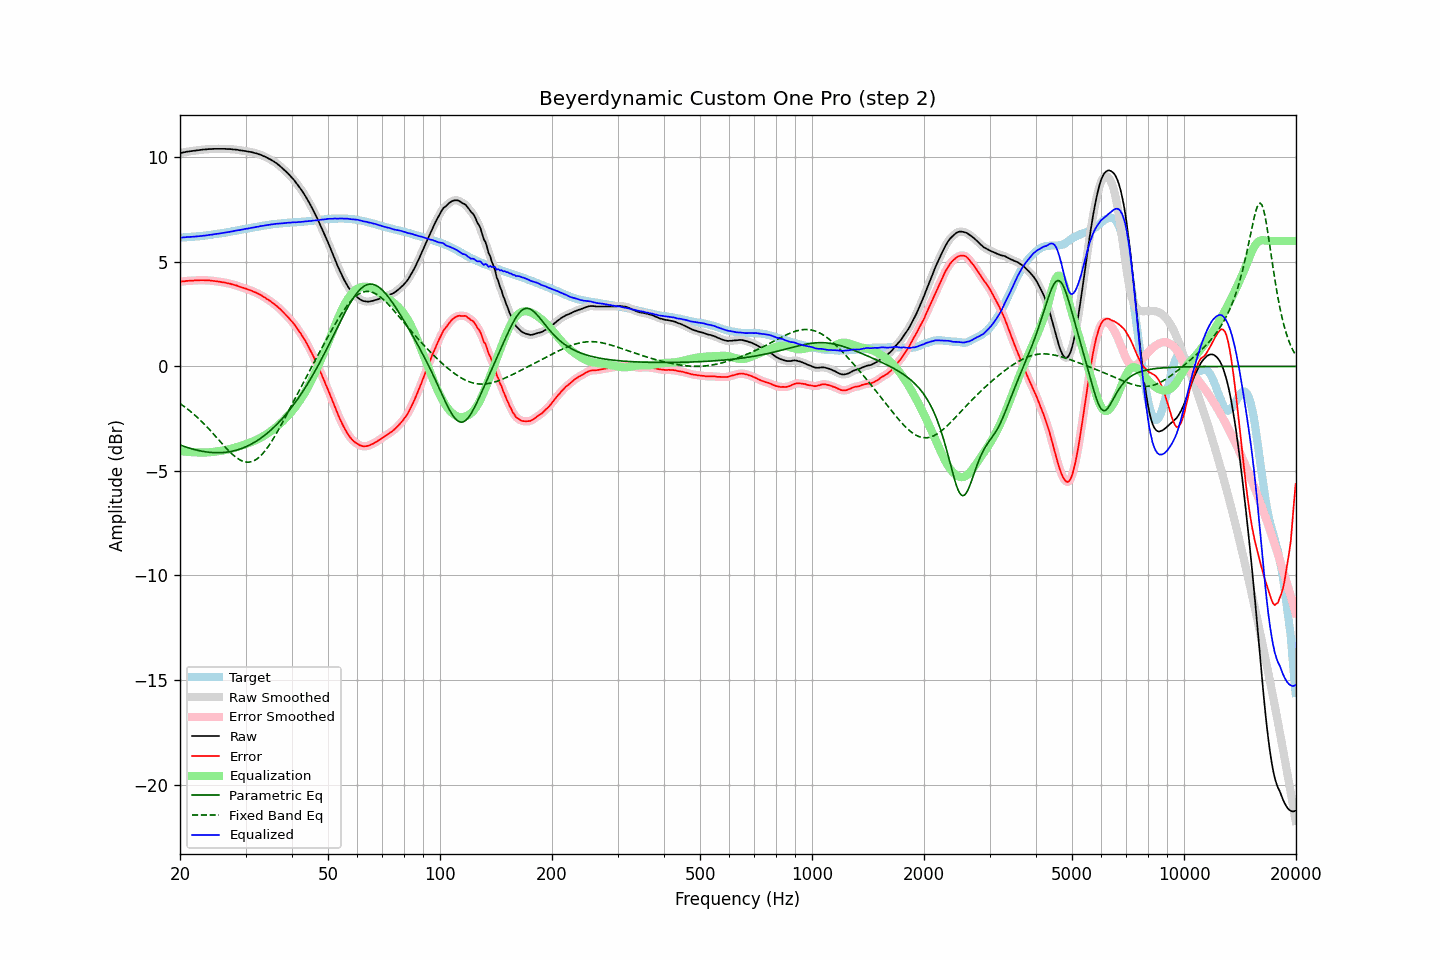

Values plotted in this chart, from the file beside it:
frequency, raw, error, smoothed, error_smoothed, equalization, parametric_eq, fixed_band_eq, equalized_raw, equalized_smoothed, target
20.00, 10.20, 4.05, 10.20, 4.05, -4.05, -3.76, -1.78, 6.16, 6.15, 6.16
20.20, 10.21, 4.06, 10.22, 4.06, -4.06, -3.79, -1.83, 6.16, 6.16, 6.16
20.40, 10.23, 4.07, 10.23, 4.07, -4.07, -3.81, -1.89, 6.17, 6.17, 6.17
20.61, 10.24, 4.07, 10.25, 4.07, -4.07, -3.84, -1.94, 6.17, 6.17, 6.18
20.81, 10.26, 4.09, 10.26, 4.08, -4.08, -3.86, -2.00, 6.18, 6.18, 6.18
21.02, 10.27, 4.09, 10.27, 4.09, -4.09, -3.89, -2.06, 6.19, 6.19, 6.19
21.23, 10.28, 4.10, 10.29, 4.10, -4.09, -3.91, -2.12, 6.19, 6.19, 6.19
21.44, 10.29, 4.10, 10.29, 4.10, -4.10, -3.93, -2.18, 6.19, 6.19, 6.20
21.66, 10.30, 4.10, 10.30, 4.10, -4.10, -3.96, -2.25, 6.20, 6.20, 6.20
21.87, 10.31, 4.11, 10.31, 4.11, -4.11, -3.98, -2.32, 6.21, 6.21, 6.20
22.09, 10.32, 4.11, 10.32, 4.11, -4.11, -4.00, -2.38, 6.21, 6.21, 6.21
22.31, 10.33, 4.11, 10.33, 4.11, -4.12, -4.01, -2.45, 6.22, 6.22, 6.22
22.54, 10.34, 4.12, 10.34, 4.12, -4.12, -4.03, -2.53, 6.23, 6.23, 6.22
22.76, 10.35, 4.12, 10.36, 4.12, -4.12, -4.05, -2.60, 6.24, 6.24, 6.23
22.99, 10.36, 4.12, 10.36, 4.12, -4.12, -4.06, -2.68, 6.24, 6.24, 6.24
23.22, 10.37, 4.12, 10.37, 4.12, -4.12, -4.08, -2.75, 6.26, 6.25, 6.25
23.45, 10.37, 4.11, 10.38, 4.12, -4.12, -4.09, -2.83, 6.26, 6.26, 6.26
23.69, 10.38, 4.11, 10.39, 4.11, -4.11, -4.10, -2.91, 6.27, 6.27, 6.27
23.92, 10.39, 4.11, 10.39, 4.11, -4.11, -4.11, -2.99, 6.29, 6.28, 6.28
24.16, 10.39, 4.10, 10.40, 4.10, -4.10, -4.11, -3.08, 6.29, 6.29, 6.29
24.40, 10.39, 4.09, 10.40, 4.09, -4.09, -4.12, -3.16, 6.30, 6.30, 6.30
24.65, 10.40, 4.08, 10.40, 4.08, -4.09, -4.13, -3.25, 6.32, 6.32, 6.32
24.89, 10.40, 4.07, 10.40, 4.07, -4.08, -4.13, -3.33, 6.33, 6.33, 6.33
25.14, 10.40, 4.07, 10.41, 4.07, -4.07, -4.13, -3.42, 6.34, 6.34, 6.34
25.39, 10.40, 4.06, 10.40, 4.06, -4.06, -4.13, -3.51, 6.35, 6.35, 6.35
25.65, 10.40, 4.05, 10.40, 4.04, -4.04, -4.13, -3.59, 6.36, 6.36, 6.36
25.91, 10.40, 4.03, 10.41, 4.03, -4.03, -4.12, -3.68, 6.37, 6.37, 6.38
26.16, 10.40, 4.02, 10.40, 4.02, -4.02, -4.12, -3.76, 6.39, 6.39, 6.39
26.43, 10.40, 4.01, 10.40, 4.00, -4.00, -4.11, -3.85, 6.40, 6.40, 6.40
26.69, 10.39, 3.99, 10.40, 3.99, -3.99, -4.10, -3.93, 6.41, 6.41, 6.41
26.96, 10.39, 3.97, 10.40, 3.97, -3.97, -4.09, -4.01, 6.42, 6.42, 6.42
27.23, 10.39, 3.96, 10.39, 3.95, -3.95, -4.08, -4.09, 6.44, 6.44, 6.43
27.50, 10.38, 3.93, 10.39, 3.93, -3.93, -4.06, -4.16, 6.45, 6.45, 6.45
27.77, 10.37, 3.91, 10.38, 3.91, -3.91, -4.05, -4.23, 6.46, 6.47, 6.46
28.05, 10.37, 3.89, 10.37, 3.89, -3.89, -4.03, -4.30, 6.48, 6.48, 6.48
28.33, 10.36, 3.87, 10.36, 3.87, -3.87, -4.01, -4.36, 6.50, 6.50, 6.49
28.62, 10.35, 3.84, 10.35, 3.84, -3.84, -3.99, -4.41, 6.51, 6.51, 6.51
28.90, 10.33, 3.81, 10.34, 3.82, -3.82, -3.96, -4.46, 6.52, 6.52, 6.52
29.19, 10.32, 3.79, 10.33, 3.79, -3.79, -3.93, -4.50, 6.53, 6.53, 6.54
29.48, 10.31, 3.77, 10.31, 3.76, -3.77, -3.91, -4.53, 6.55, 6.55, 6.55
29.78, 10.30, 3.74, 10.30, 3.74, -3.74, -3.87, -4.56, 6.56, 6.56, 6.57
30.08, 10.29, 3.72, 10.29, 3.71, -3.71, -3.84, -4.57, 6.58, 6.58, 6.58
30.38, 10.27, 3.68, 10.28, 3.69, -3.69, -3.81, -4.58, 6.59, 6.59, 6.59
30.68, 10.26, 3.66, 10.27, 3.66, -3.66, -3.77, -4.58, 6.61, 6.61, 6.60
30.99, 10.25, 3.63, 10.25, 3.63, -3.63, -3.73, -4.57, 6.62, 6.62, 6.62
31.30, 10.23, 3.60, 10.24, 3.60, -3.60, -3.69, -4.54, 6.63, 6.63, 6.63
31.61, 10.21, 3.56, 10.22, 3.57, -3.57, -3.64, -4.51, 6.65, 6.65, 6.65
31.93, 10.19, 3.54, 10.19, 3.53, -3.53, -3.60, -4.47, 6.66, 6.66, 6.66
32.24, 10.17, 3.50, 10.17, 3.50, -3.50, -3.55, -4.42, 6.68, 6.67, 6.68
32.57, 10.14, 3.46, 10.15, 3.46, -3.46, -3.50, -4.36, 6.69, 6.69, 6.69
32.89, 10.12, 3.42, 10.12, 3.42, -3.42, -3.45, -4.29, 6.71, 6.70, 6.70
33.22, 10.09, 3.38, 10.09, 3.38, -3.37, -3.39, -4.21, 6.72, 6.72, 6.71
33.55, 10.05, 3.32, 10.06, 3.33, -3.33, -3.33, -4.12, 6.73, 6.73, 6.73
33.89, 10.02, 3.28, 10.02, 3.28, -3.28, -3.27, -4.03, 6.74, 6.74, 6.74
34.23, 9.98, 3.23, 9.98, 3.23, -3.23, -3.21, -3.93, 6.75, 6.75, 6.76
34.57, 9.94, 3.18, 9.95, 3.18, -3.18, -3.15, -3.82, 6.76, 6.77, 6.77
34.92, 9.91, 3.13, 9.91, 3.13, -3.13, -3.08, -3.71, 6.78, 6.78, 6.77
35.27, 9.87, 3.07, 9.86, 3.07, -3.07, -3.01, -3.59, 6.79, 6.79, 6.79
35.62, 9.81, 3.01, 9.82, 3.02, -3.02, -2.94, -3.46, 6.80, 6.80, 6.80
35.97, 9.76, 2.96, 9.77, 2.96, -2.96, -2.87, -3.34, 6.81, 6.81, 6.81
... 635 more rows
